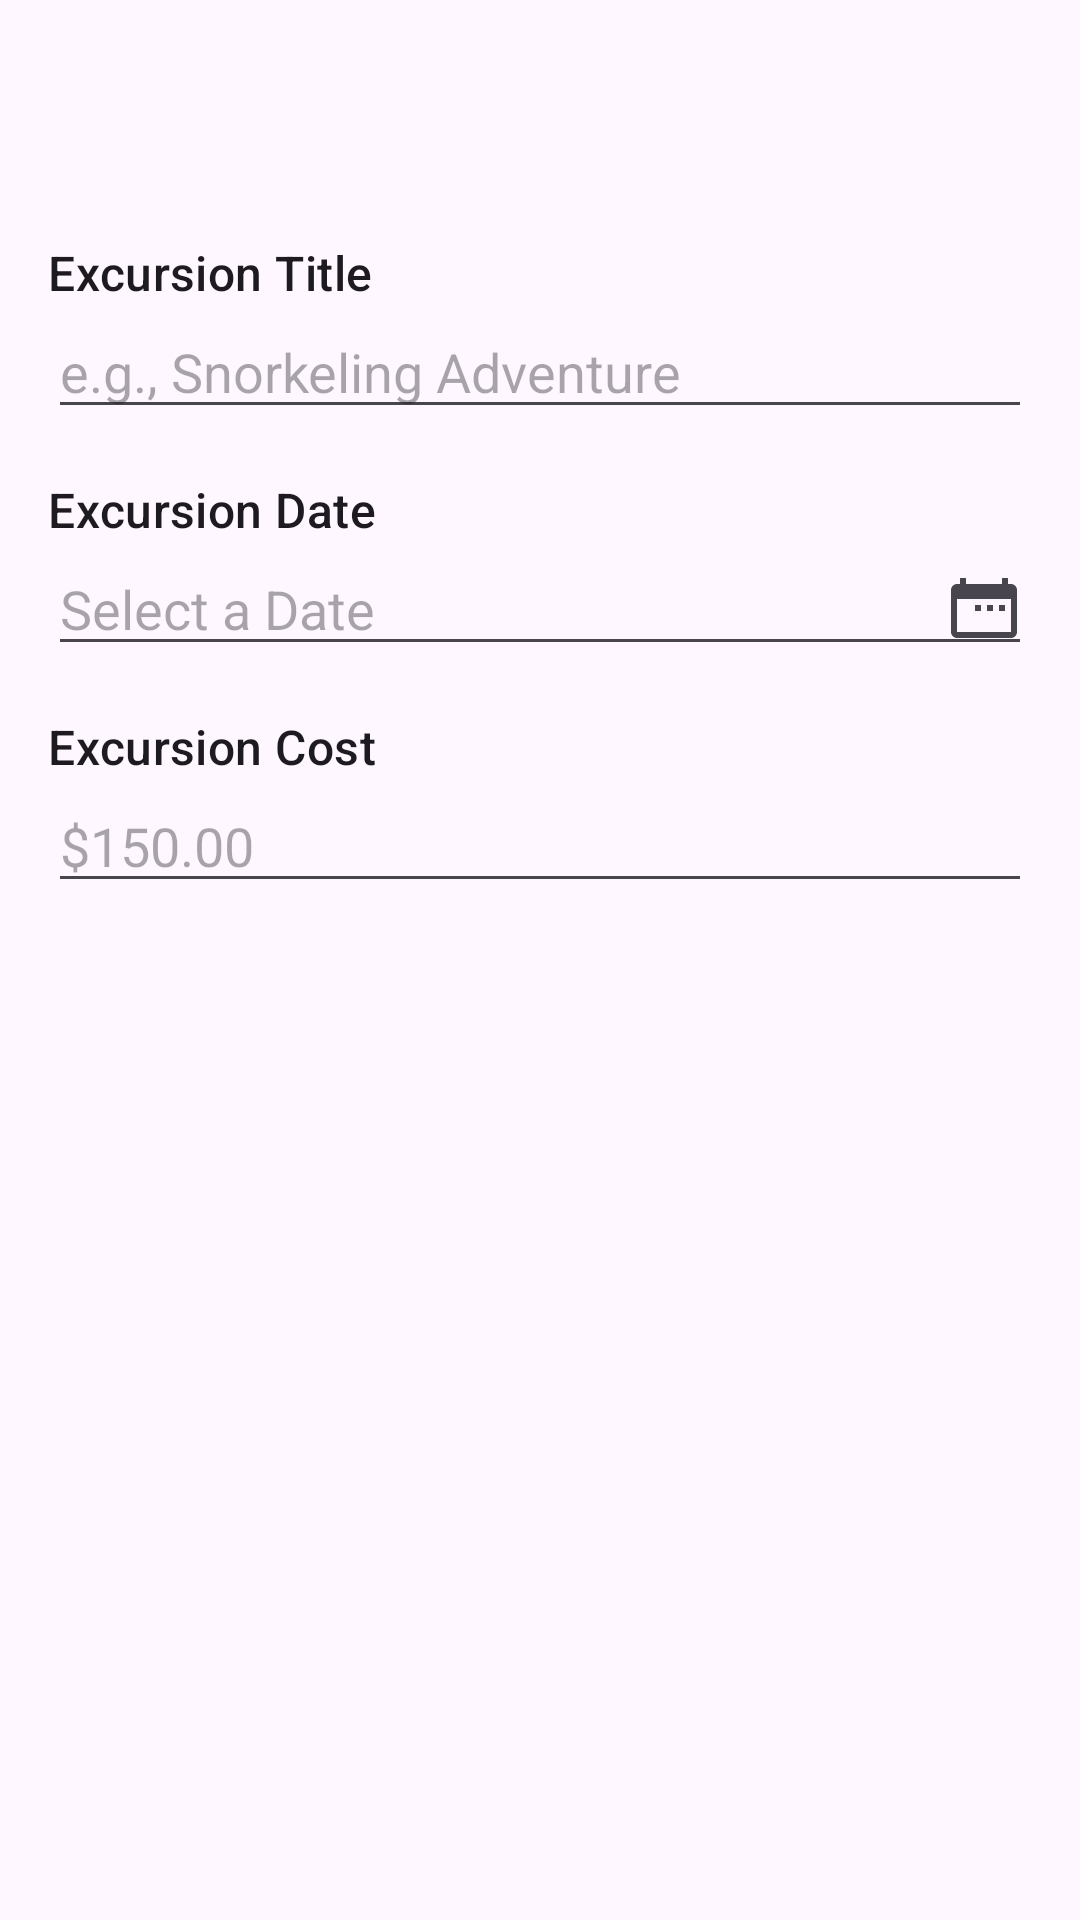

Produce the Android XML layout that renders to this screen, including the resource entries it uses.
<!-- AndroidManifest.xml: application theme Theme.D308VacationPlanner -->
<!-- res/layout/activity_add_excursion.xml -->
<?xml version="1.0" encoding="utf-8"?>
<androidx.constraintlayout.widget.ConstraintLayout xmlns:android="http://schemas.android.com/apk/res/android"
    xmlns:app="http://schemas.android.com/apk/res-auto"
    xmlns:tools="http://schemas.android.com/tools"
    android:id="@+id/main"
    android:layout_width="match_parent"
    android:layout_height="match_parent"
    tools:context=".UI.AddExcursionActivity">

    
    <include
        android:id="@+id/my_toolbar"
        layout="@layout/toolbar_layout"
        app:layout_constraintTop_toTopOf="parent"
        app:layout_constraintStart_toStartOf="parent"
        app:layout_constraintEnd_toEndOf="parent" />

    <ScrollView
        android:layout_width="0dp"
        android:layout_height="0dp"
        app:layout_constraintTop_toBottomOf="@id/my_toolbar"
        app:layout_constraintBottom_toBottomOf="parent"
        app:layout_constraintStart_toStartOf="parent"
        app:layout_constraintEnd_toEndOf="parent">

        <LinearLayout
            android:layout_width="match_parent"
            android:layout_height="wrap_content"
            android:orientation="vertical"
            android:padding="16dp">

            
            <TextView
                android:layout_width="wrap_content"
                android:layout_height="wrap_content"
                android:text="Excursion Title"
                android:textAppearance="?attr/textAppearanceTitleMedium" />

            <EditText
                android:id="@+id/edit_text_excursion_title"
                android:layout_width="match_parent"
                android:layout_height="wrap_content"
                android:hint="e.g., Snorkeling Adventure"
                android:inputType="textCapWords"/>

            
            <TextView
                android:layout_width="wrap_content"
                android:layout_height="wrap_content"
                android:text="Excursion Date"
                android:layout_marginTop="16dp"
                android:textAppearance="?attr/textAppearanceTitleMedium" />

            <EditText
                android:id="@+id/edit_text_excursion_date"
                android:layout_width="match_parent"
                android:layout_height="wrap_content"
                android:hint="Select a Date"
                android:focusable="false"
                android:clickable="true"
                android:drawableEnd="@drawable/ic_calendar" />

            <TextView
                android:layout_width="wrap_content"
                android:layout_height="wrap_content"
                android:text="Excursion Cost"
                android:layout_marginTop="16dp"
                android:textAppearance="?attr/textAppearanceTitleMedium" />
            <EditText
                android:id="@+id/edit_text_excursion_cost"
                android:layout_width="match_parent"
                android:layout_height="wrap_content"
                android:hint="$150.00"
                android:inputType="numberDecimal" />

        </LinearLayout>
    </ScrollView>

</androidx.constraintlayout.widget.ConstraintLayout>
<!-- res/layout/toolbar_layout.xml (included above) -->
<?xml version="1.0" encoding="utf-8"?>
<androidx.appcompat.widget.Toolbar xmlns:android="http://schemas.android.com/apk/res/android"
xmlns:app="http://schemas.android.com/apk/res-auto"
android:id="@+id/my_toolbar"
android:layout_width="match_parent"
android:layout_height="?attr/actionBarSize">

</androidx.appcompat.widget.Toolbar>
<!-- resources referenced by this layout -->
<resources>
  <!-- drawable ic_calendar (drawable) -->
  <vector xmlns:android="http://schemas.android.com/apk/res/android"
      android:width="24dp"
      android:height="24dp"
      android:viewportWidth="24"
      android:viewportHeight="24"
      android:tint="?attr/colorControlNormal">
      <path
          android:fillColor="@android:color/white"
          android:pathData="M9,11L11,11L11,13L9,13L9,11ZM13,11L15,11L15,13L13,13L13,11ZM17,11L19,11L19,13L17,13L17,11ZM21,4L20,4L20,2L18,2L18,4L6,4L6,2L4,2L4,4L3,4C1.9,4 1,4.9 1,6L1,20C1,21.1 1.9,22 3,22L21,22C22.1,22 23,21.1 23,20L23,6C23,4.9 22.1,4 21,4ZM21,20L3,20L3,9L21,9L21,20Z"/>
  </vector>
  <style name="Theme.D308VacationPlanner" parent="Base.Theme.D308VacationPlanner" />
  <style name="Base.Theme.D308VacationPlanner" parent="Theme.Material3.DayNight">
          
          
      </style>
</resources>
